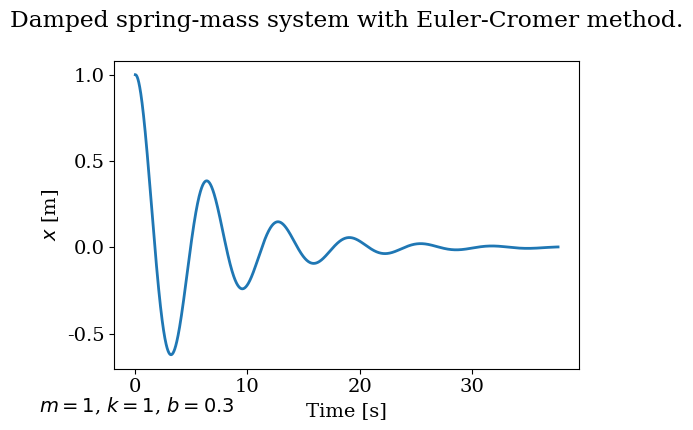
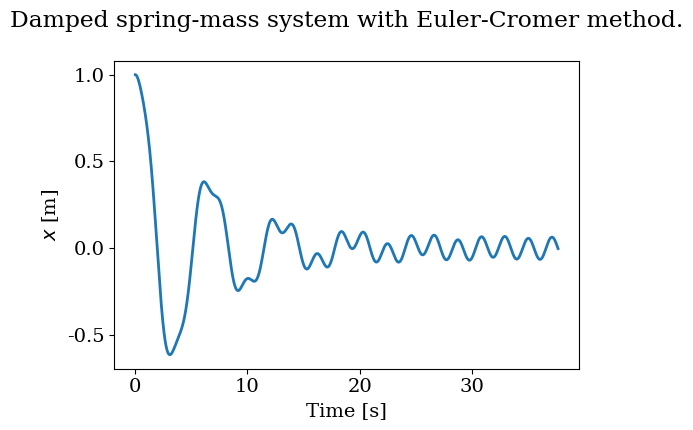
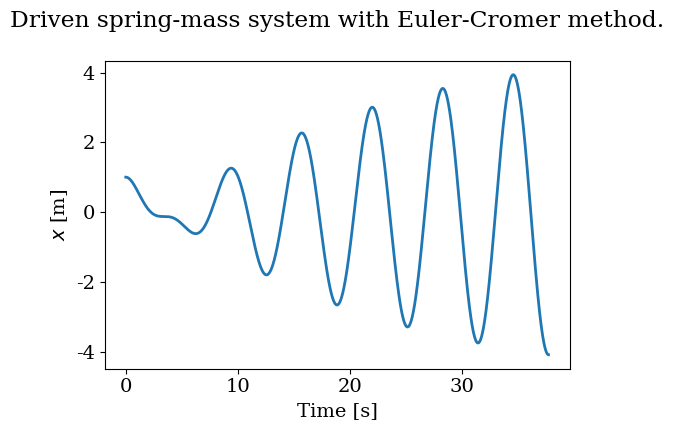
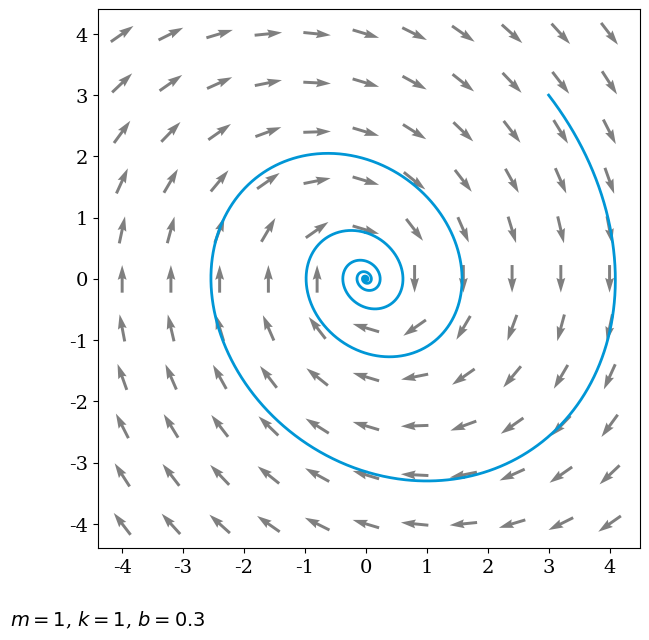

Write the Python code that produced these figures, in order.
import numpy
from matplotlib import pyplot
%matplotlib inline

from matplotlib import rcParams
rcParams['font.family'] = 'serif'
rcParams['font.size'] = 14

# new version of the function, taking time as explicit argument
def euler_cromer(state, rhs, time, dt):
    '''Update a state to the next time increment using Euler-Cromer's method.
    
    Arguments
    ---------
    state : state vector of dependent variables
    rhs   : function that computes the RHS of the DE, taking (state, time)
    t     : float, time instant
    dt    : float, time step
    
    Returns
    -------
    next_state : state vector updated after one time increment'''
    
    mid_state = state + rhs(state, time)*dt # Euler step
    mid_derivs = rhs(mid_state, time)       # update derivatives
    
    next_state = numpy.array([mid_state[0], state[1] + mid_derivs[1]*dt])
    
    return next_state

def dampedspring(state, time=0):
    '''Computes the right-hand side of the spring-mass differential 
    equation, with linear damping.
    
    Arguments
    --------- 
    state : state vector of two dependent variables
    time : float, time instant
    
    Returns 
    -------
    derivs: derivatives of the state vector
    '''
    
    derivs = numpy.array([state[1], 1/m*(-k*state[0]-b*state[1])])
    return derivs

m = 1
k = 1
b = 0.3

x0 = 1    # initial position
v0 = 0    # initial velocity

T = 12*numpy.pi
N = 5000
dt = T/N

t = numpy.linspace(0, T, N)

num_sol = numpy.zeros([N,2]) #initialize solution array

#Set intial conditions
num_sol[0,0] = x0
num_sol[0,1] = v0

for i in range(N-1):
    num_sol[i+1] = euler_cromer(num_sol[i], dampedspring, t[i], dt)

fig = pyplot.figure(figsize=(6,4))

pyplot.plot(t, num_sol[:, 0], linewidth=2, linestyle='-')
pyplot.xlabel('Time [s]')
pyplot.ylabel('$x$ [m]')
pyplot.title('Damped spring-mass system with Euler-Cromer method.\n')
pyplot.figtext(0,0,'$m=1$, $k=1$, $b=0.3$');

u'\u03C9'

A = 0.5
ω = 3

from math import sin
F = lambda time: A*sin(ω*time)



def drivenspring(state, time):
    '''Computes the right-hand side of the spring-mass differential 
    equation, with sinusoidal driving and linear damping.
    
    Arguments
    --------- 
    state : state vector of two dependent variables
    time : float, time instant
    
    Returns 
    -------
    derivs: derivatives of the state vector
    '''
      
    derivs = numpy.array([state[1], 1/m*(F(time)-k*state[0]-b*state[1])])
    return derivs

for i in range(N-1):
    num_sol[i+1] = euler_cromer(num_sol[i], drivenspring, t[i], dt)

fig = pyplot.figure(figsize=(6,4))

pyplot.plot(t, num_sol[:, 0], linewidth=2, linestyle='-')
pyplot.xlabel('Time [s]')
pyplot.ylabel('$x$ [m]')
pyplot.title('Damped spring-mass system with Euler-Cromer method.\n');

ω = 1
b = 0.1

for i in range(N-1):
    num_sol[i+1] = euler_cromer(num_sol[i], drivenspring, t[i], dt)

fig = pyplot.figure(figsize=(6,4))

pyplot.plot(t, num_sol[:, 0], linewidth=2, linestyle='-')
pyplot.xlabel('Time [s]')
pyplot.ylabel('$x$ [m]')
pyplot.title('Driven spring-mass system with Euler-Cromer method.\n');

numpy.max(num_sol[:,0])

m = 1
k = 1
b = 0.3

x0 = 3    # initial position
v0 = 3    # initial velocity

T = 12*numpy.pi
N = 5000
dt = T/N

t = numpy.linspace(0, T, N)
num_sol = numpy.zeros([N,2]) #initialize solution array

#Set intial conditions
num_sol[0,0] = x0
num_sol[0,1] = v0

for i in range(N-1):
    num_sol[i+1] = euler_cromer(num_sol[i], dampedspring, t[i], dt)

coords = numpy.linspace(-4,4,11)
X, Xdot = numpy.meshgrid(coords, coords)

F1, F2 = dampedspring([X,Xdot])

M = numpy.hypot(F1,F2)
M[ M == 0] = 1
F1 = F1/M
F2 = F2/M
fig = pyplot.figure(figsize=(7,7))
pyplot.quiver(X,Xdot, F1,F2, pivot='mid', alpha=0.5)
pyplot.plot(num_sol[:,0], num_sol[:,1], color= '#0096d6', linewidth=2)
pyplot.figtext(0,0,'$m=1$, $k=1$, $b=0.3$');

